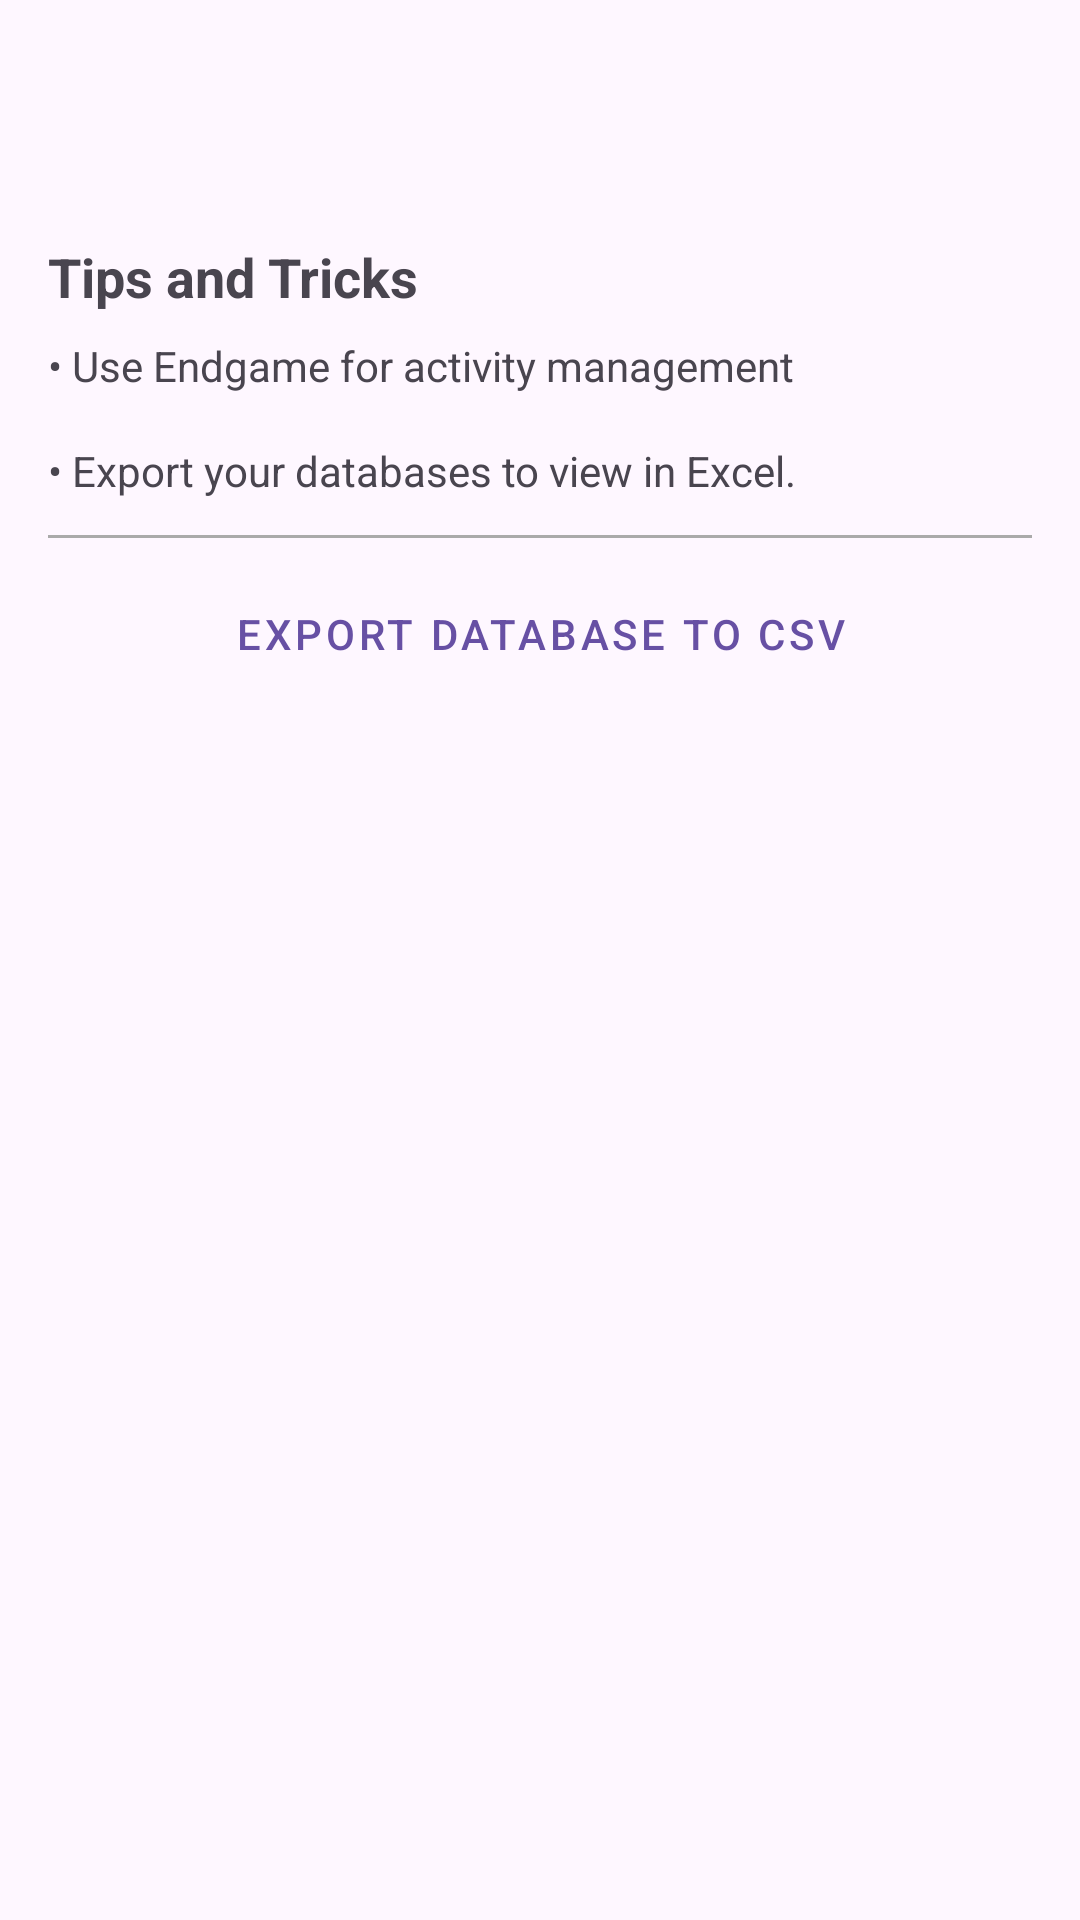

Produce the Android XML layout that renders to this screen, including the resource entries it uses.
<!-- AndroidManifest.xml: application theme Theme.Endgame -->
<!-- res/layout/fragment_settings.xml -->
<?xml version="1.0" encoding="utf-8"?>
<RelativeLayout xmlns:android="http://schemas.android.com/apk/res/android"
    android:layout_width="match_parent"
    android:layout_height="match_parent">

     <androidx.appcompat.widget.Toolbar
         android:id="@+id/toolbar"
         android:layout_width="match_parent"
         android:layout_height="?attr/actionBarSize"
         android:elevation="4dp"
         android:theme="@style/ThemeOverlay.AppCompat.ActionBar"/>

     
     <LinearLayout
         android:layout_width="match_parent"
         android:layout_height="wrap_content"
         android:orientation="vertical"
         android:padding="16dp"
         android:layout_below="@id/toolbar">

          
          <TextView
              android:layout_width="wrap_content"
              android:layout_height="wrap_content"
              android:text="Tips and Tricks"
              android:textSize="18sp"
              android:textStyle="bold"
              android:paddingBottom="8dp"/>

          
          
          <TextView
              android:layout_width="wrap_content"
              android:layout_height="wrap_content"
              android:text="• Use Endgame for activity management"
              android:paddingBottom="16dp"/>

          
          <TextView
              android:layout_width="wrap_content"
              android:layout_height="wrap_content"
              android:text="• Export your databases to view in Excel."
              android:paddingBottom="4dp"/>

          
          <View
              android:layout_width="match_parent"
              android:layout_height="1dp"
              android:background="@android:color/darker_gray"
              android:layout_marginVertical="8dp"/>

          
          <Button
              android:id="@+id/exportButton"
              android:layout_width="match_parent"
              android:layout_height="wrap_content"
              android:text="Export Database to CSV"
              style="@style/Widget.MaterialComponents.Button.OutlinedButton"
              android:layout_marginBottom="8dp"/>

          <ProgressBar
              android:id="@+id/progressBar"
              android:layout_width="wrap_content"
              android:layout_height="wrap_content"
              android:layout_centerInParent="true"
              android:visibility="gone" /> 

          
     </LinearLayout>

</RelativeLayout>
<!-- resources referenced by this layout -->
<resources>
  <style name="Theme.Endgame" parent="Base.Theme.Endgame" />
  <style name="Base.Theme.Endgame" parent="Theme.Material3.DayNight.NoActionBar">
          
          
          <item name="android:textColorPrimary">@color/black</item>
          <item name="android:navigationBarColor">@android:color/transparent</item>
          <item name="android:statusBarColor">@android:color/transparent</item>
          <item name="android:windowLightStatusBar">true</item>
  
      </style>
  <color name="black">#FF000000</color>
</resources>
